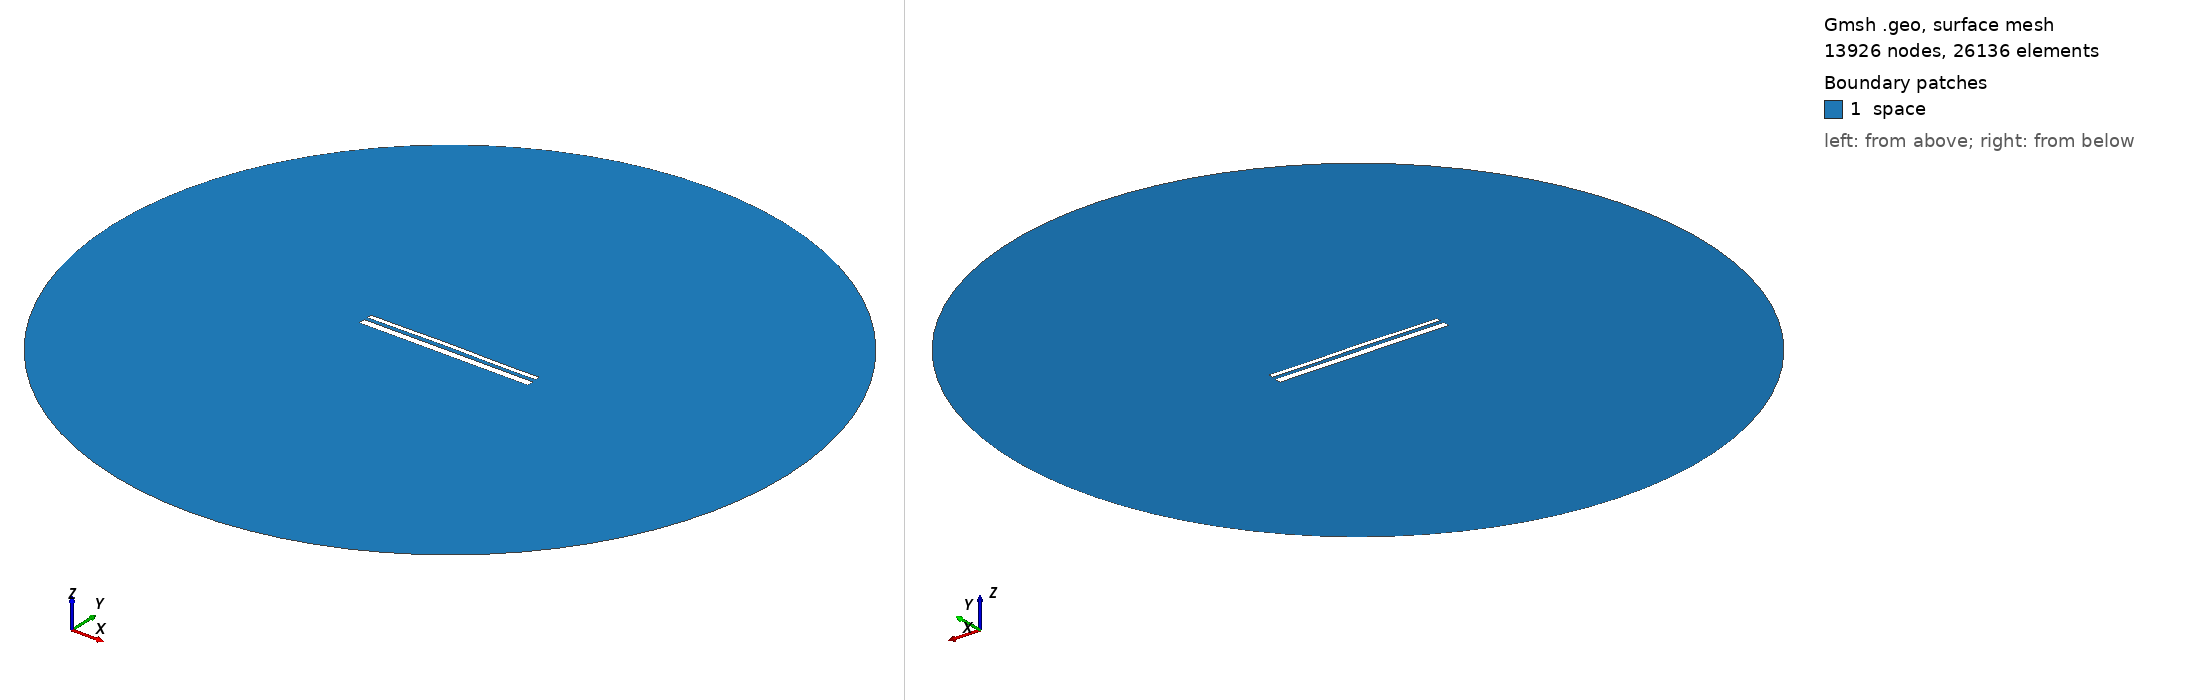

Gmsh geometry script, surface-meshed: 13926 nodes, 26136 surface elements. Boundary patches (legend numbers): 1 space. Left view from above one corner, right view from below the opposite corner. Legend entries are the model's physical surfaces. The drawing asked Gmsh for element sizes between 1% and 20% of the model's largest extent; the script's own settings can give other sizes.

=== 13617.geo (drawn) ===
//---------------------------------------
// Geometry kernel
//---------------------------------------

SetFactory("OpenCASCADE");



//---------------------------------------
// Parameters of the geometry
//---------------------------------------

// Overetch of the upper plate
overetch = 0.5;

// Distance between the plates
distance = 1.75;

// Discretization over the x axis (for the deformation)
nx = 50; 

// Length of the plate
L = 100 - overetch; 

// Number of modes
n = 4; 

// 1st mode coefficient
coeff(1) = 0.07499999999999998;
beta(1) = 0.596864 * 3.1415926535 / L;

// 2nd mode coefficient
coeff(2) = 0.15;
beta(2) = 1.49418 * 3.1415926535 / L;

// 3rd mode coefficient
coeff(3) = 0.07499999999999998;
beta(3) = 2.50025 * 3.1415926535 / L;

// 4th mode coefficient
coeff(4) = -0.075;
beta(4) = 3.49999 * 3.1415926535 / L;



//---------------------------------------
// Upper plate (deformed rectangle)
//---------------------------------------

// Coordiantes of the upper plate
xmin = -50;
xmax = 50 - overetch;

// Height of the upper plate
yheight = 4 - 2 * overetch;

// Indexes of the points
UpperID[] = {};
LowerID[] = {};
LeftID[] = {};
RightID[] = {};

// Point index
p = 1;

// Horizontal edges
For i In {1:nx}
    x = xmin + (i-1)*(xmax - xmin)/(nx-1);

    y_bottom = distance / 2 + overetch;
    For j In {1:n}
        C = (Cosh(beta(j)*L) + Cos(beta(j)*L)) / (Sinh(beta(j)*L) + Sin(beta(j)*L));
        y_bottom  = y_bottom + coeff(j) * (Cosh(beta(j)*(x+50)) - Cos(beta(j)*(x+50)) - C * (Sinh(beta(j)*(x+50)) - Sin(beta(j)*(x+50))));
    EndFor

    y_top = y_bottom + yheight;

    Point(p) = {x, y_top, 0, 1.0};
    UpperID[i] = p;
    p = p + 1;

    Point(p) = {x, y_bottom, 0, 1.0};
    LowerID[i] = p;
    p = p + 1;
EndFor

// Create point lists
UpperPts[] = {}; LowerPts[] = {};
For i In {1:nx}
  UpperPts[] += {UpperID[i]};
  LowerPts[] += {LowerID[i]};
EndFor

// Build splines
Spline(1) = {UpperPts[]};
Spline(2) = {LowerPts[]};
Line(3) = {LowerPts[nx-1], UpperPts[nx-1]};
Line(4) = {LowerPts[0], UpperPts[0]};

// Build the plane surface
Curve Loop(1) = {2, 3, -1, -4};
Plane Surface(1) = {1};



//---------------------------------------
// Lower plate (rectangle)
//---------------------------------------

// Vertices
Point(1001) = {-50, -1, 0, 1.0};
Point(1002) = { 50, -1, 0, 1.0};
Point(1003) = { 50,  -5, 0, 1.0};
Point(1004) = {-50,  -5, 0, 1.0};

// Edges
Line(5) = {1001, 1002};
Line(6) = {1002, 1003};
Line(7) = {1003, 1004};
Line(8) = {1004, 1001};

// Plane surface
Line Loop(2) = {5, 6, 7, 8};
Plane Surface(2) = {2}; 



//---------------------------------------
// Outer (fictious) boundary
//---------------------------------------

// Points
Point(1005) = {0, 0, 0};       // Center
Point(1006) = {200, 0, 0};     // Start point
Point(1007) = {0, 200, 0};     // 90 degrees
Point(1008) = {-200, 0, 0};    // 180 degrees
Point(1009) = {0, -200, 0};    // 270 degrees

// Circle arcs (each needs start, center, end)
Circle(9) = {1006, 1005, 1007};
Circle(10) = {1007, 1005, 1008};
Circle(11) = {1008, 1005, 1009};
Circle(12) = {1009, 1005, 1006};

// Plane surface for the entire domain
Curve Loop(3) = {9, 10, 11, 12};
Surface(3) = {3};

// Subtract the plates from the whole domain to obtain the actual domain where we want to solve the equations
BooleanDifference{ Surface{3}; Delete; }{ Surface{1}; Surface{2}; Delete; }




//---------------------------------------
// Transfinite Lines/Curves
//---------------------------------------

// Set the number of points on the boundaries
r = 7;

// Plates
Transfinite Curve {1, 2} = 50*r Using Progression 1;
Transfinite Curve {3, 4} = 2*r Using Progression 1;
Transfinite Line {5, 7} = 50*r Using Progression 1;
Transfinite Line {6, 8} = 2*r Using Progression 1;

// Outer boundary
Transfinite Line {9, 10, 11, 12} = 20 Using Progression 1;



//---------------------------------------
// Physical groups
//---------------------------------------                

// Physical curves (boundaries)
Physical Line("force_segment", 10) = {2};
Physical Line("upper_plate", 11) = {1, 3, 4};
Physical Line("lower_plate", 12) = {5, 6, 7, 8};
Physical Line("boundary", 20) = {9, 10, 11, 12};

// Physical Surfaces
Physical Surface("space", 30) = {3};



//---------------------------------------
// 6. Generate the Mesh
//---------------------------------------

// 2D mesh generation
Mesh 2;
